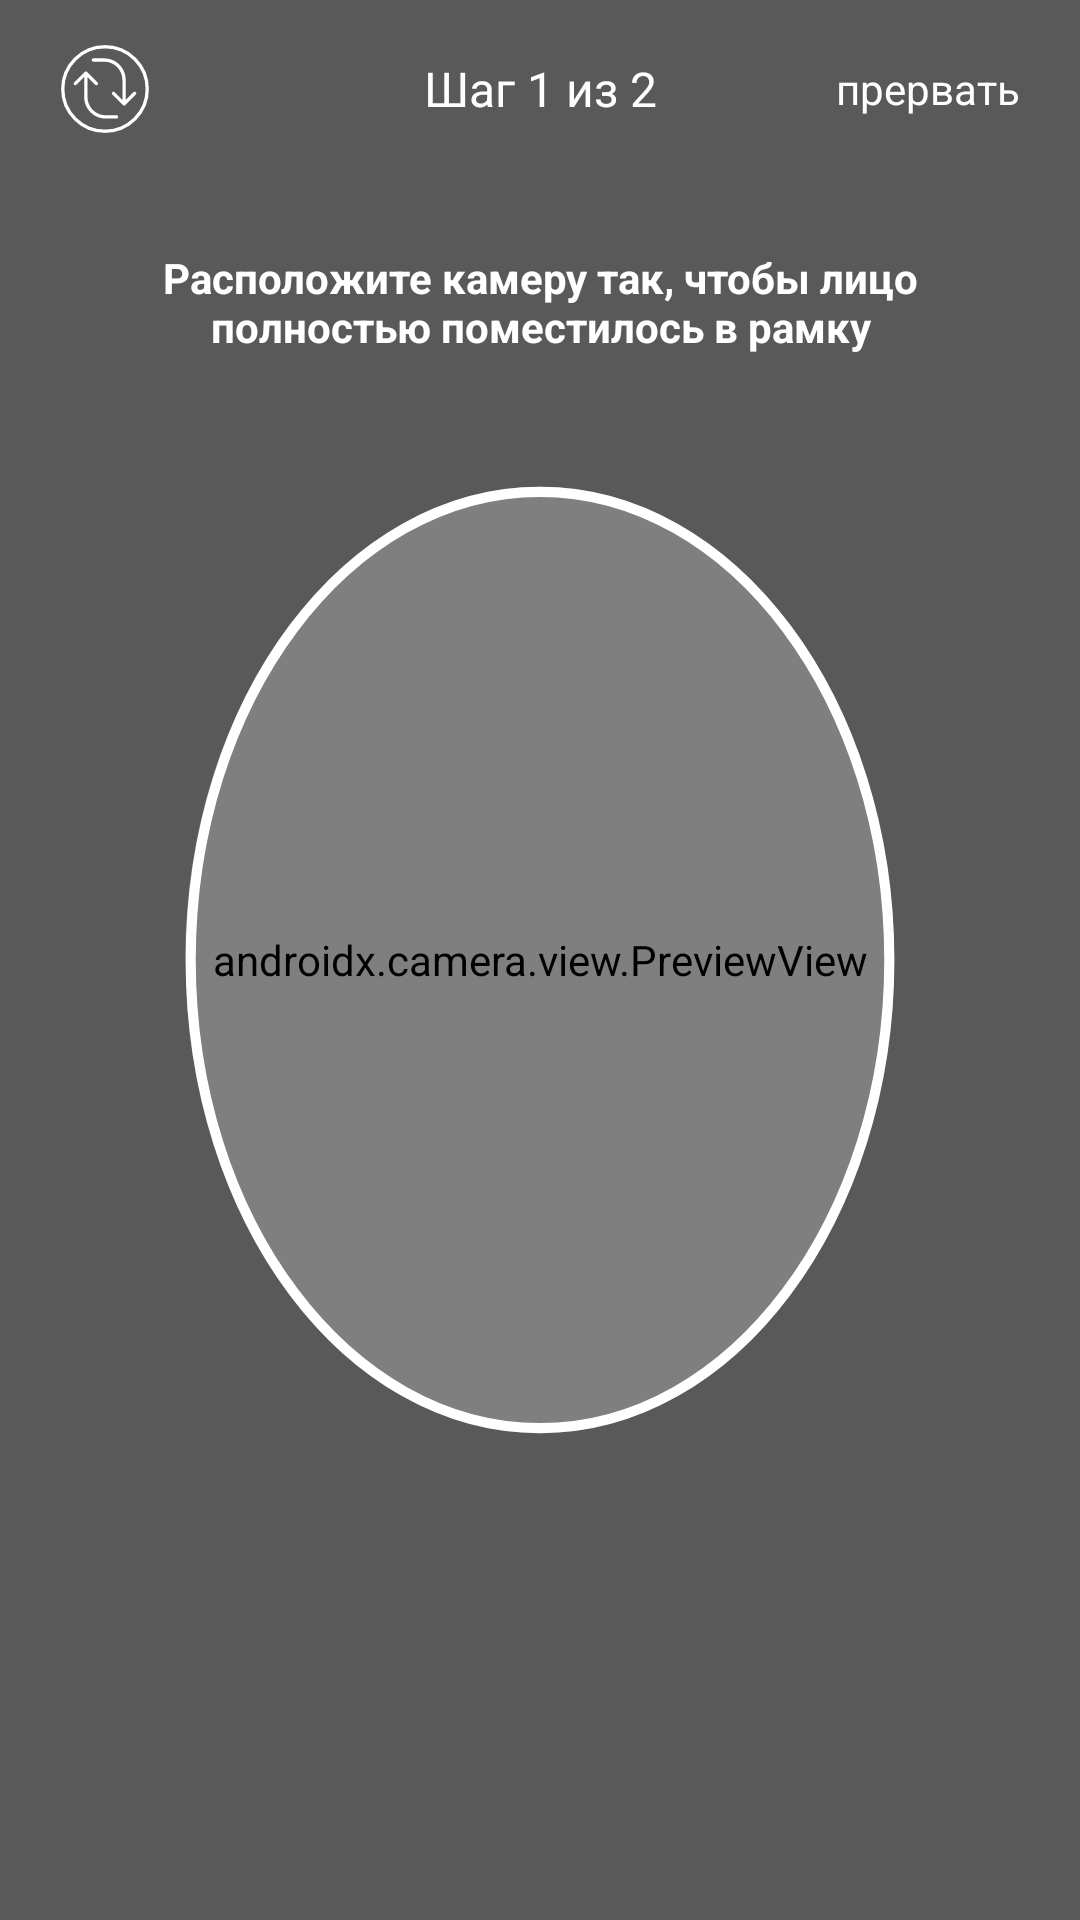

The Android layout XML behind this screen, and the referenced resources:
<!-- AndroidManifest.xml: application theme Theme.Biometry -->
<!-- res/layout/activity_camera.xml -->
<?xml version="1.0" encoding="utf-8"?>
<androidx.constraintlayout.widget.ConstraintLayout xmlns:android="http://schemas.android.com/apk/res/android"
    xmlns:app="http://schemas.android.com/apk/res-auto"
    xmlns:tools="http://schemas.android.com/tools"
    android:id="@+id/main"
    android:layout_width="match_parent"
    android:layout_height="match_parent"
    tools:context=".CameraActivity">

    <androidx.camera.view.PreviewView
        android:id="@+id/viewFinder"
        android:layout_width="match_parent"
        android:layout_height="match_parent"
        tools:layout_editor_absoluteX="0dp"
        tools:layout_editor_absoluteY="0dp" />

    <ImageView
        android:id="@+id/imageViewPreview"
        android:layout_width="match_parent"
        android:layout_height="match_parent"
        android:background="@color/black"
        android:visibility="gone"
        app:layout_constraintBottom_toBottomOf="parent"
        app:layout_constraintEnd_toEndOf="parent"
        app:layout_constraintStart_toStartOf="parent"
        app:layout_constraintTop_toTopOf="parent" />

    <ImageView
        android:id="@+id/imageViewCameraFrame"
        android:layout_width="match_parent"
        android:layout_height="match_parent"
        app:srcCompat="@drawable/camera_frame_white"
        android:adjustViewBounds="true"
        android:scaleType="fitXY"
        app:layout_constraintBottom_toBottomOf="parent"
        app:layout_constraintEnd_toEndOf="parent"
        app:layout_constraintStart_toStartOf="parent"
        app:layout_constraintTop_toTopOf="parent" />

    <ImageButton
        android:id="@+id/buttonCameraSelector"
        android:layout_width="wrap_content"
        android:layout_height="wrap_content"
        android:layout_marginStart="20dp"
        android:elevation="2dp"
        android:src="@drawable/flip_camera_btn"
        android:background="@android:color/transparent"
        app:layout_constraintStart_toStartOf="parent"
        app:layout_constraintTop_toTopOf="@id/buttonCancel"
        app:layout_constraintBottom_toBottomOf="@id/buttonCancel" />

    <TextView
        android:layout_width="wrap_content"
        android:layout_height="wrap_content"
        android:text="Шаг 1 из 2"
        android:textColor="@color/white"
        android:textSize="16sp"
        app:layout_constraintEnd_toEndOf="parent"
        app:layout_constraintStart_toStartOf="parent"
        app:layout_constraintTop_toTopOf="@id/buttonCancel"
        app:layout_constraintBottom_toBottomOf="@id/buttonCancel"/>

    <TextView
        android:id="@+id/buttonCancel"
        android:layout_width="wrap_content"
        android:layout_height="wrap_content"
        android:text="прервать"
        android:textColor="@color/white"
        android:textSize="14sp"
        android:layout_marginTop="20dp"
        android:layout_marginEnd="20dp"
        android:focusable="true"
        android:clickable="true"
        app:layout_constraintEnd_toEndOf="parent"
        app:layout_constraintTop_toTopOf="parent"/>

    <TextView
        android:id="@+id/analyzerHint"
        android:layout_width="match_parent"
        android:layout_height="wrap_content"
        android:layout_margin="44dp"
        android:text="Расположите камеру так, чтобы лицо полностью поместилось в рамку"
        android:textAlignment="center"
        android:textStyle="bold"
        android:textColor="@color/white"
        android:textSize="14sp"
        app:layout_constraintEnd_toEndOf="parent"
        app:layout_constraintStart_toStartOf="parent"
        app:layout_constraintTop_toBottomOf="@id/buttonCancel" />

    <ImageButton
        android:id="@+id/buttonImageCapture"
        android:layout_width="wrap_content"
        android:layout_height="wrap_content"
        android:layout_marginBottom="20dp"
        android:elevation="2dp"
        android:src="@drawable/photo_btn"
        android:visibility="gone"
        android:background="@android:color/transparent"
        app:layout_constraintBottom_toBottomOf="parent"
        app:layout_constraintStart_toStartOf="parent"
        app:layout_constraintEnd_toEndOf="parent" />

</androidx.constraintlayout.widget.ConstraintLayout>
<!-- resources referenced by this layout -->
<resources>
  <color name="black">#FF000000</color>
  <color name="white">#FFFFFFFF</color>
  <!-- drawable camera_frame_white (drawable) -->
  <vector xmlns:android="http://schemas.android.com/apk/res/android"
      android:width="320dp"
      android:height="568dp"
      android:viewportWidth="320"
      android:viewportHeight="568">
    <path
        android:pathData="M320,0H0V568H320V0ZM160,424C217.99,424 265,361.32 265,284C265,206.68 217.99,144 160,144C102.01,144 55,206.68 55,284C55,361.32 102.01,424 160,424Z"
        android:fillColor="#000000"
        android:fillAlpha="0.3"
        android:fillType="evenOdd"/>
    <path
        android:pathData="M263.5,284C263.5,322.37 251.84,357.04 233.05,382.1C214.26,407.15 188.42,422.5 160,422.5C131.58,422.5 105.74,407.15 86.95,382.1C68.17,357.04 56.5,322.37 56.5,284C56.5,245.63 68.17,210.96 86.95,185.9C105.74,160.85 131.58,145.5 160,145.5C188.42,145.5 214.26,160.85 233.05,185.9C251.84,210.96 263.5,245.63 263.5,284Z"
        android:strokeWidth="3"
        android:fillColor="#00000000"
        android:strokeColor="#ffffff"/>
  </vector>
  <!-- drawable flip_camera_btn: vector/xml drawable (drawable, 2052 chars, omitted) -->
  <!-- drawable photo_btn (drawable) -->
  <vector xmlns:android="http://schemas.android.com/apk/res/android"
      android:width="56dp"
      android:height="56dp"
      android:viewportWidth="56"
      android:viewportHeight="56">
    <group>
      <clip-path
          android:pathData="M0,0h56v56h-56z"/>
      <path
          android:pathData="M28,28m-26,0a26,26 0,1 1,52 0a26,26 0,1 1,-52 0"
          android:strokeWidth="4"
          android:fillColor="#00000000"
          android:strokeColor="#ffffff"/>
      <path
          android:pathData="M28,28m-21,0a21,21 0,1 1,42 0a21,21 0,1 1,-42 0"
          android:fillColor="#ffffff"/>
    </group>
  </vector>
  <style name="Theme.Biometry" parent="Base.Theme.Biometry" />
  <style name="Base.Theme.Biometry" parent="Theme.MaterialComponents.DayNight.NoActionBar">
          
          
          <item name="colorPrimary">@color/blue</item>
          <item name="colorPrimaryVariant">#FF3700B3</item>
          <item name="colorOnPrimary">@color/white</item>
          
          <item name="colorSecondary">#BCDDFF</item>
          <item name="colorSecondaryVariant">@color/blue</item>
          <item name="colorOnSecondary">@color/black</item>
          
          <item name="android:statusBarColor">?attr/colorPrimaryVariant</item>
          
      </style>
  <color name="blue">#0D4CD3</color>
</resources>
